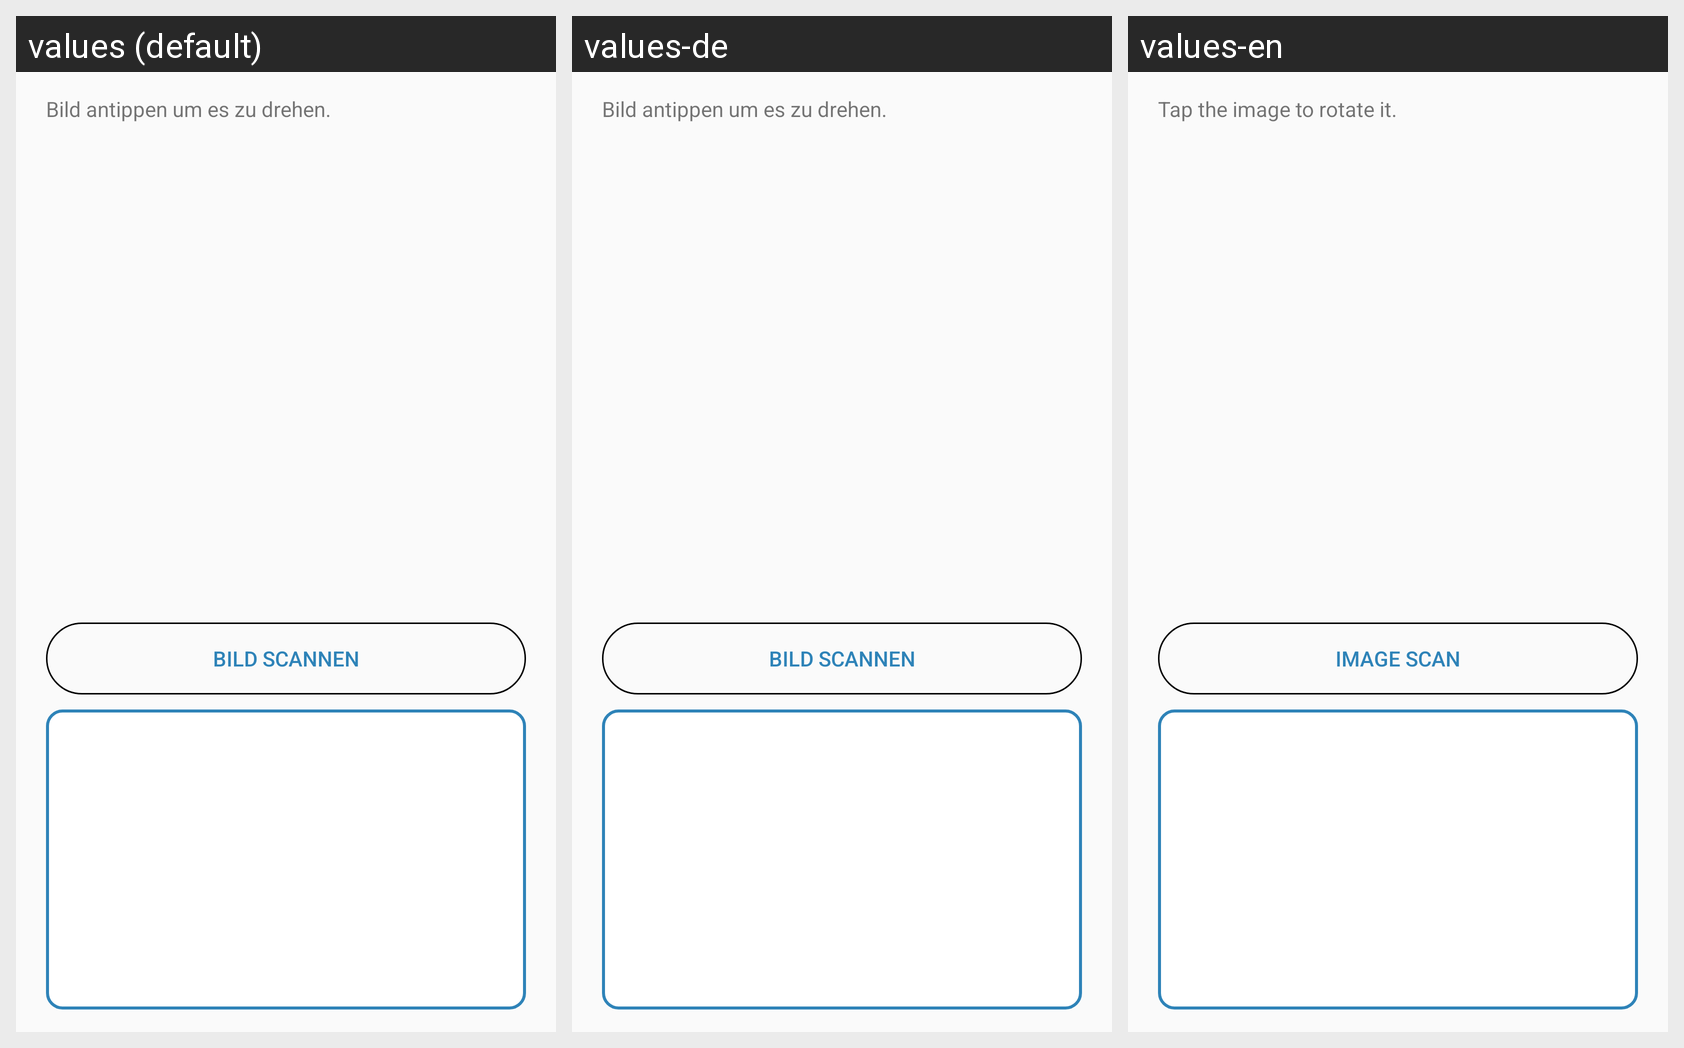

This grid shows one Android layout under several languages. Give, for every string resource on the screen, its name, the default text and each shown locale's text.
Android screen res/layout/image_scan.xml rendered under 3 locales, left to right: values (default), values-de, values-en. Device: Nexus 5 (rendered at 1080×1920; each locale shown at half size, 540×960, under a caption strip naming it); theme Theme.AppCompat.DayNight.DarkActionBar.
Strings drawn on this screen, with the default value and each locale's value (text and hints the layout hard-codes, and strings that could not be matched under every locale, appear in the picture but are not listed):

dialog_scan_text
  values: Bild antippen um es zu drehen.
  values-de: Bild antippen um es zu drehen.
  values-en: Tap the image to rotate it.

dialog_scan_btn_scan
  values: Bild scannen
  values-de: Bild scannen
  values-en: Image scan
